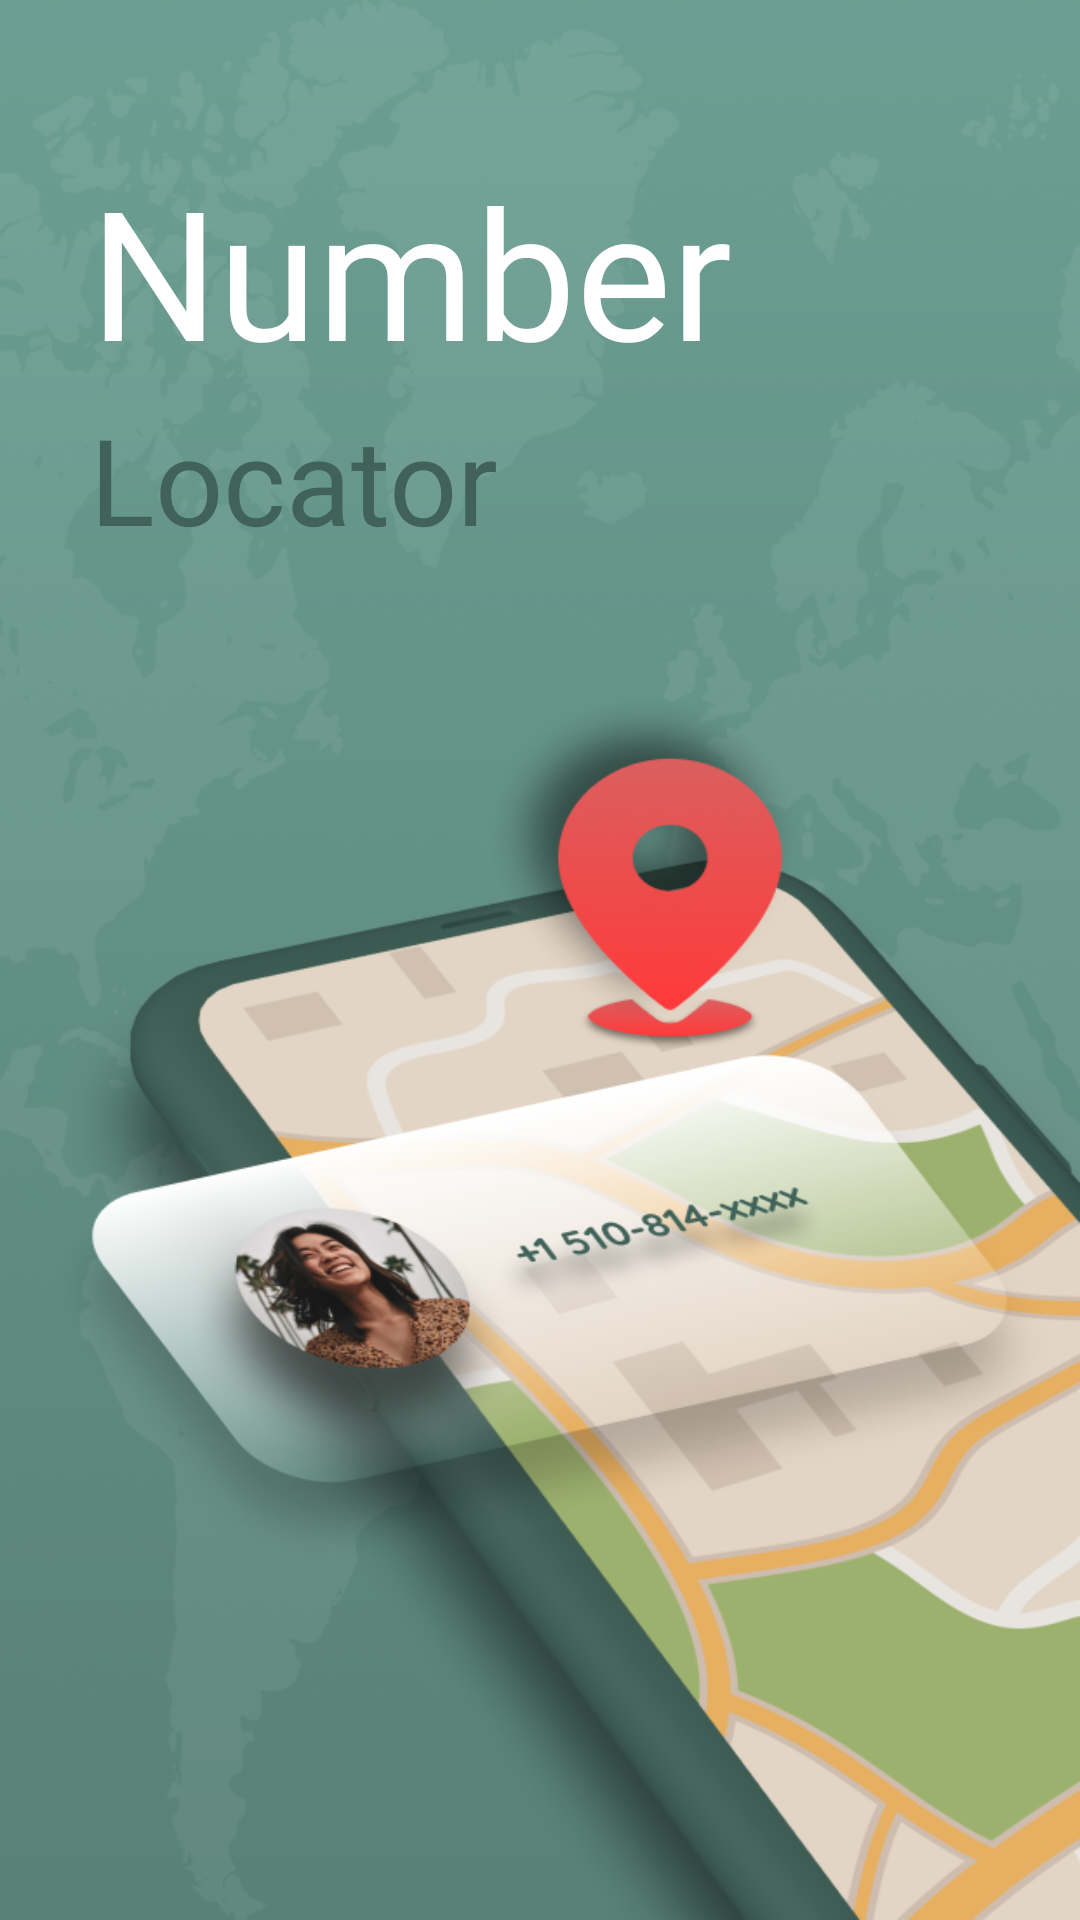

This screen was rendered from an Android layout file. Write that file and the resources it references.
<!-- AndroidManifest.xml: application theme Theme.NumberFinder -->
<!-- res/layout/fragment_splash.xml -->
<?xml version="1.0" encoding="utf-8"?>
<androidx.constraintlayout.widget.ConstraintLayout
    xmlns:android="http://schemas.android.com/apk/res/android"
    xmlns:tools="http://schemas.android.com/tools"
    android:layout_width="match_parent"
    android:layout_height="match_parent"
    xmlns:app="http://schemas.android.com/apk/res-auto"
    tools:context=".ui.fragments.SplashFragment">

    <ImageView
        android:layout_width="match_parent"
        android:layout_height="match_parent"
        android:src="@drawable/splash_bg"
        android:scaleType="fitXY"/>
    <TextView
        android:id="@+id/textView"
        android:layout_width="wrap_content"
        android:layout_height="wrap_content"
        android:layout_marginStart="30dp"
        android:layout_marginTop="50dp"
        android:fontFamily="@font/quicksand_regular"
        android:textColor="@color/white"
        android:textSize="60sp"
        app:layout_constraintStart_toStartOf="parent"
        app:layout_constraintTop_toTopOf="parent"
        android:text="@string/Number" />
    <TextView
        android:layout_width="0dp"
        android:layout_height="wrap_content"
        app:layout_constraintStart_toStartOf="parent"
        app:layout_constraintTop_toBottomOf="@id/textView"
        android:fontFamily="@font/quicksand_bold"
        android:textSize="40sp"
        android:layout_marginStart="30dp"
        android:layout_marginTop="3dp"
        android:textColor="#406259"
        android:text="@string/Locator"
        />

</androidx.constraintlayout.widget.ConstraintLayout>
<!-- resources referenced by this layout -->
<resources>
  <color name="white">#FFFFFFFF</color>
  <!-- drawable splash_bg: png bitmap (drawable, 413783 bytes) -->
  <string name="Locator">Locator</string>
  <string name="Number">Number</string>
  <style name="Theme.NumberFinder" parent="Base.Theme.NumberFinder" />
  <style name="Base.Theme.NumberFinder" parent="Theme.Material3.DayNight.NoActionBar">
          
          
      </style>
</resources>
